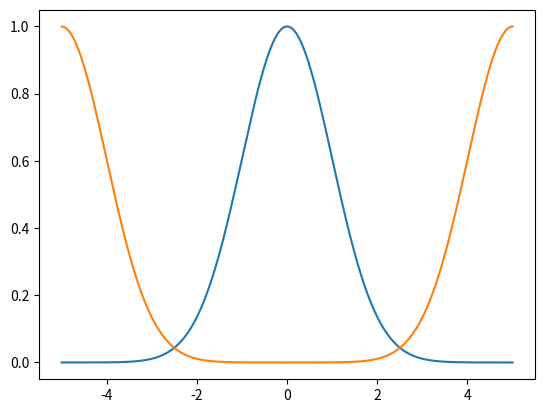

Write the Python code that produced this figure.
import numpy as np
from matplotlib import pyplot as plt

def shift_fun(y,dx):
    N=len(y)
    k=np.arange(len(y))
    ramp=np.exp(2*np.pi*1J*k*dx/N)
    yft=np.fft.fft(y)
    yft_shift=yft*ramp
    y_shift=np.fft.ifft(yft_shift)
    return y_shift

N=1000
x=np.linspace(-5,5,N)
y=np.exp(-0.5*x**2)

dx=N/2

y_shift=shift_fun(y,dx)

plt.plot(x,y)
plt.plot(x,y_shift)
plt.show()
